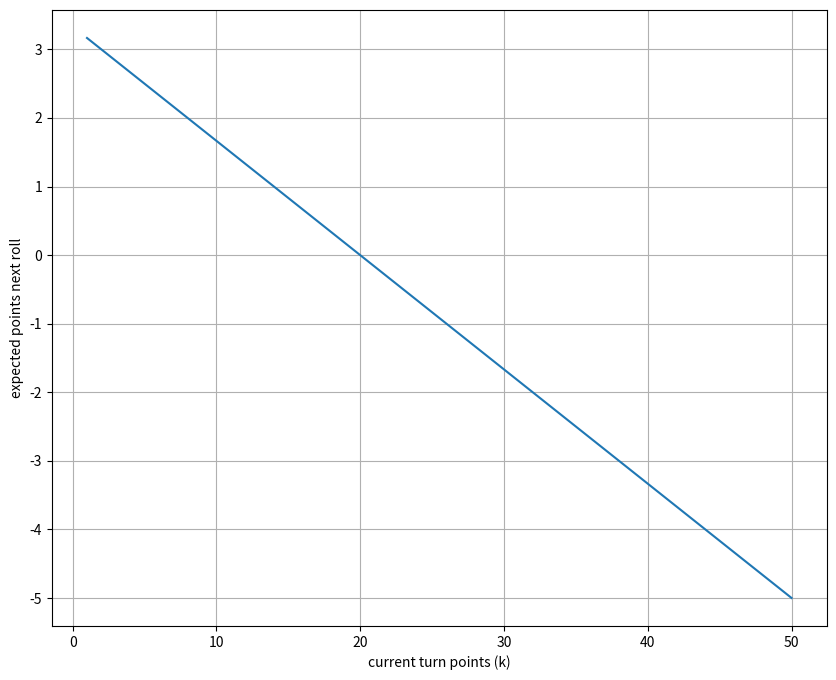

Source code (Python):
ex_roll = 0
for i in range(2, 7):
    ex_roll += 1/6*i
print (ex_roll)


from matplotlib import pyplot as plt
exps = []
for k in range(1, 51):
    exp = -k*1/6
    for i in range(2, 7):
        exp += 1/6*i
    exps.append(exp)
fig = plt.figure(figsize=(10,8))
plt.plot(range(1, 51), exps)
plt.grid(True)
plt.xlabel("current turn points (k)")
plt.ylabel("expected points next roll")
plt.show()






def F(x):
    return x**3/27000
P = F(20)-F(15)
print (P)

def tot(x):
    return x**4/36000
print (tot(30))

expected = 1 * (F(20)-F(10)) + 1.5 * (F(25)-F(20)) + 3 * (F(30)-F(25))
print (expected)

xmin = 10*0.96
xmax = 15*0.96
P = F(xmax)-F(xmin)
print (P)







P = {7:0.10, 8:0.20, 10:0.30, 11:0.10}
P[9] = 1-(P[7]+P[8]+P[10]+P[11])
print (P[9])

expected_days = sum([d*p for d, p in P.items()])
var_days = sum([p*(d**2) for d, p in P.items()]) - expected_days**2
E_C = 12000+300*expected_days
print (E_C)


b = 300
print (b**2 * var_days)










from scipy.stats import norm
# convert the two limits in the standard normal
xmin = (150-600)/360
xmax = (1050-600)/360
print (xmin, xmax)
print (norm.cdf(xmax)-norm.cdf(xmin))


xmin = (150-600)/420
xmax = (1050-600)/420
print (xmin, xmax)
print (norm.cdf(xmax)-norm.cdf(xmin))


xmin = 504/360
print (xmin)
# the factor 2 because the win can exceed both ways the mean
print (norm.cdf(-xmin) * 2)




